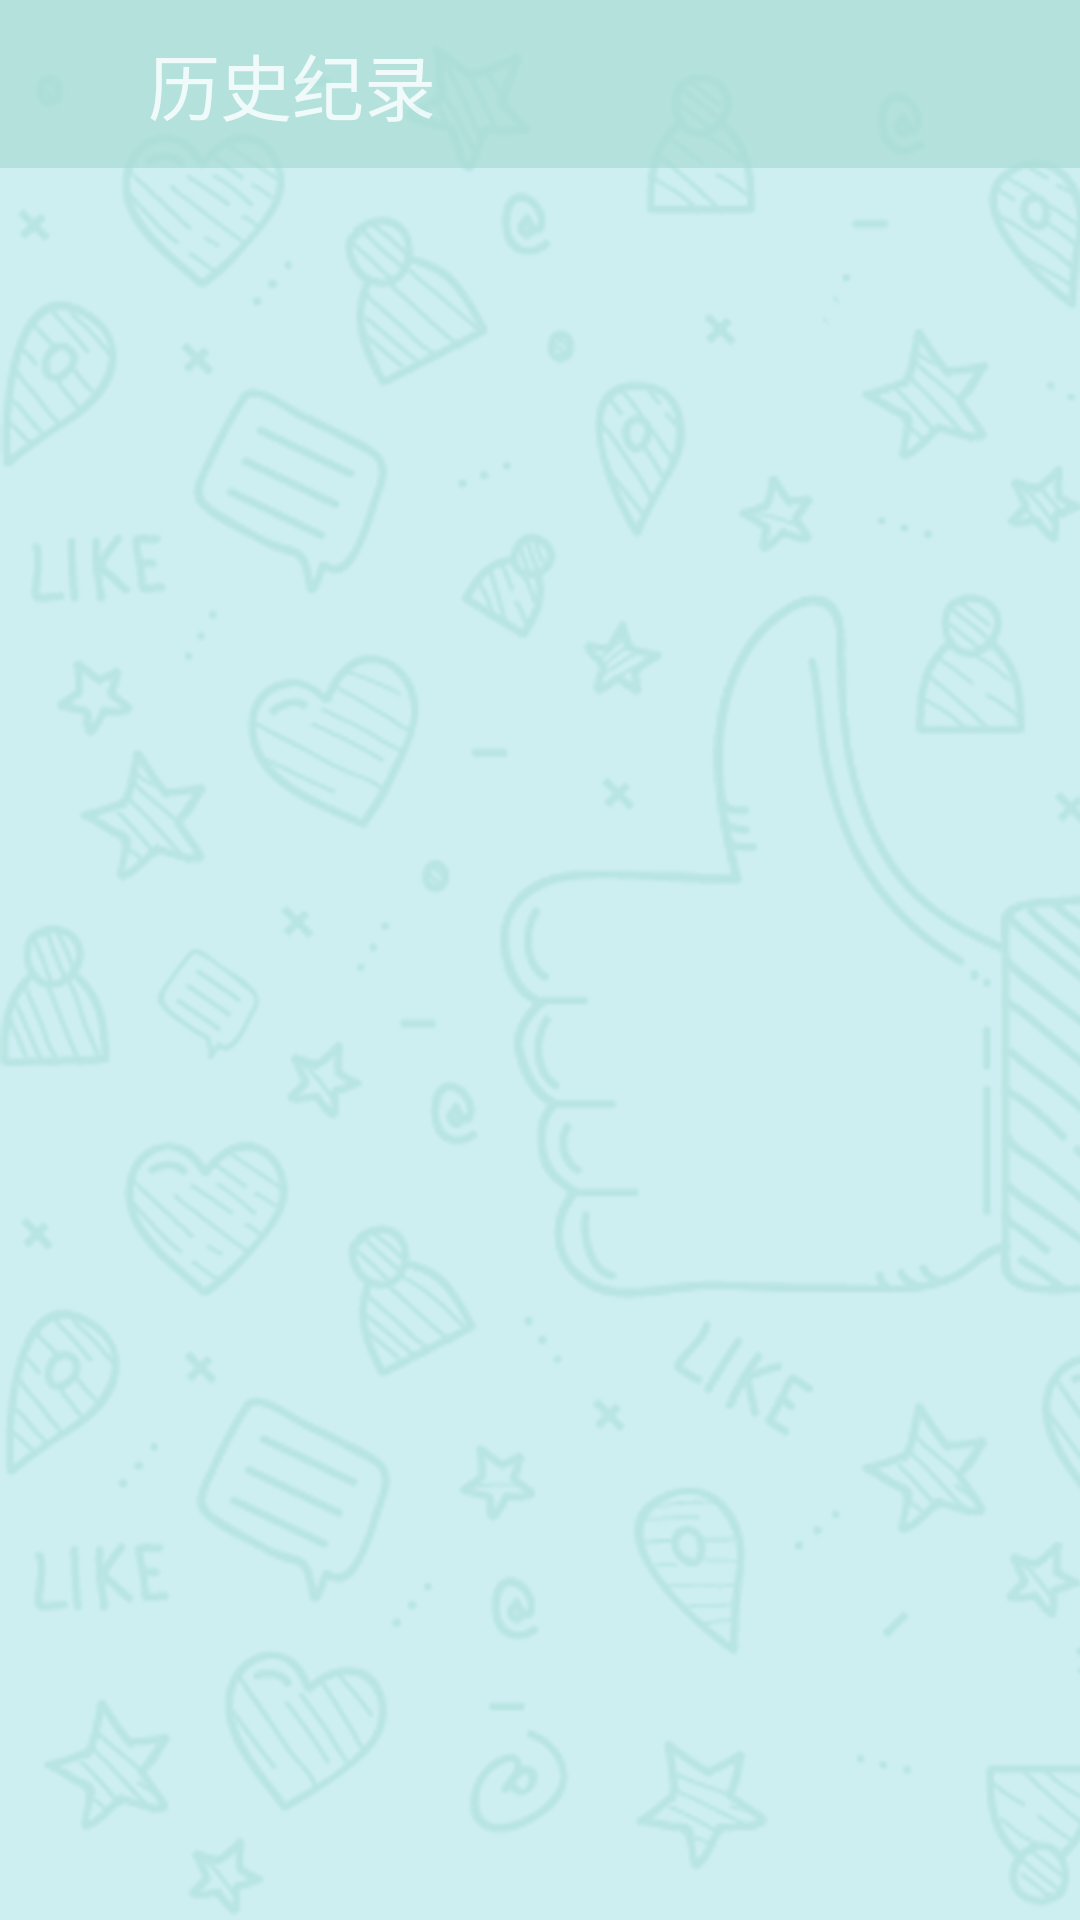

This screen was rendered from an Android layout file. Write that file and the resources it references.
<!-- AndroidManifest.xml: application theme AppTheme -->
<!-- res/layout/activity_history.xml -->
<?xml version="1.0" encoding="utf-8"?>
<android.support.constraint.ConstraintLayout xmlns:android="http://schemas.android.com/apk/res/android"
    xmlns:app="http://schemas.android.com/apk/res-auto"
    xmlns:tools="http://schemas.android.com/tools"
    android:layout_width="match_parent"
    android:layout_height="match_parent"
    android:background="@drawable/user_center_other_bg"
    tools:context=".HistoryActivity">

    <android.support.design.widget.AppBarLayout
        android:layout_height="wrap_content"
        android:layout_width="match_parent"
        android:alpha="0.7"
        android:theme="@style/AppTheme.AppBarOverlay">

        <android.support.v7.widget.Toolbar
            android:id="@+id/toolbar"
            android:layout_width="match_parent"
            android:layout_height="?attr/actionBarSize"
            android:background="@drawable/action_bar"
            app:title=""
            app:popupTheme="@style/AppTheme.PopupOverlay" >
            <ImageView
                android:layout_width="100px"
                android:layout_height="match_parent"
                android:onClick="callBackBtn"
                android:src="@drawable/ic_keyboard_arrow_left_white_24dp"/>

            <TextView
                android:layout_width="wrap_content"
                android:layout_height="wrap_content"
                android:alpha="1"
                android:textSize="24dp"
                android:textColor="@android:color/white"
                android:text="历史纪录"/>
        </android.support.v7.widget.Toolbar>

    </android.support.design.widget.AppBarLayout>
    <LinearLayout
        android:layout_width="match_parent"
        android:layout_height="match_parent"
        android:layout_marginTop="56dp"
        android:orientation="vertical">

        <android.support.v7.widget.RecyclerView
            android:id="@+id/history_recyclerView"
            android:layout_width="match_parent"
            android:layout_height="match_parent"
            android:scrollbars="vertical"/>

    </LinearLayout>
</android.support.constraint.ConstraintLayout>
<!-- resources referenced by this layout -->
<resources>
  <!-- drawable action_bar: png bitmap (drawable, 1736 bytes) -->
  <!-- drawable user_center_other_bg: png bitmap (drawable, 184586 bytes) -->
  <style name="AppTheme.AppBarOverlay" parent="ThemeOverlay.AppCompat.Dark.ActionBar">
          <item name="colorPrimary">@color/blue_two</item>
  
      </style>
  <style name="AppTheme.PopupOverlay" parent="ThemeOverlay.AppCompat.Light">
          <item name="colorPrimary">@color/blue_two</item>
      </style>
  <style name="AppTheme" parent="Theme.AppCompat.Light.NoActionBar">
          
          <item name="colorPrimary">@color/colorPrimary</item>
          <item name="colorAccent">@color/blue_one</item>
          <item name="colorPrimaryDark">@color/blue_two</item>
          <item name="android:windowActionBarOverlay">true</item>
      </style>
  <color name="blue_two">#EAF7F9</color>
  <color name="colorPrimary">#3F51B5</color>
  <color name="blue_one">#6EC4B1</color>
</resources>
